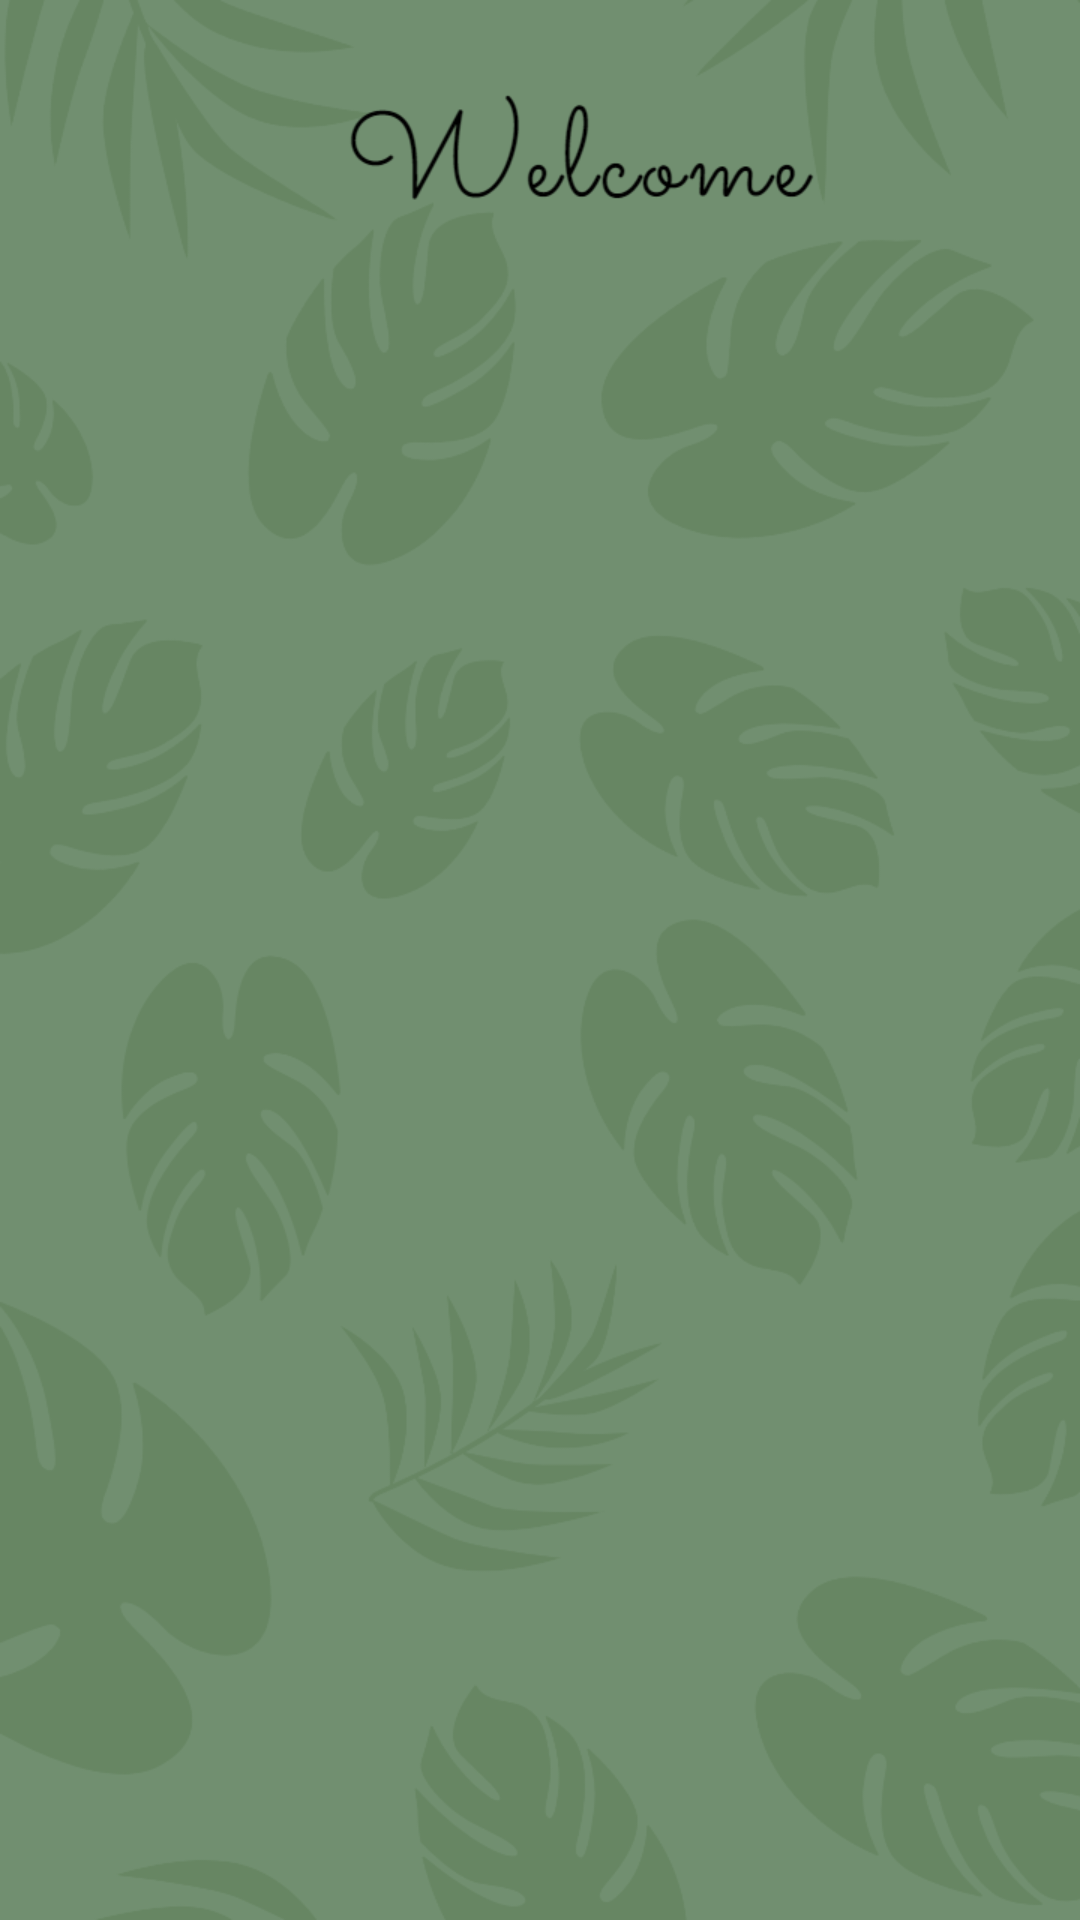

Layout XML and referenced resources for this Android screen:
<!-- AndroidManifest.xml: application theme Theme.MobileGameProgramming2021 -->
<!-- res/layout/splashscreen.xml -->
<?xml version="1.0" encoding="utf-8"?>
<RelativeLayout xmlns:android="http://schemas.android.com/apk/res/android"
    android:layout_width="match_parent"
    android:layout_height="match_parent"
    android:orientation="vertical"
    android:background="@drawable/splashscreen">




</RelativeLayout>
<!-- resources referenced by this layout -->
<resources>
  <!-- drawable splashscreen: png bitmap (drawable, 118689 bytes) -->
  <style name="Theme.MobileGameProgramming2021" parent="Theme.MaterialComponents.DayNight.DarkActionBar">
          
          <item name="colorPrimary">@color/purple_500</item>
          <item name="colorPrimaryVariant">@color/purple_700</item>
          <item name="colorOnPrimary">@color/white</item>
          
          <item name="colorSecondary">@color/teal_200</item>
          <item name="colorSecondaryVariant">@color/teal_700</item>
          <item name="colorOnSecondary">@color/black</item>
          
          <item name="android:statusBarColor" tools:targetApi="l">?attr/colorPrimaryVariant</item>
          
      </style>
  <!-- not gathered from this repository: default colours our renderer supplied (Android Studio template values) -->
  <color name="purple_500">#FF6200EE</color>
  <color name="purple_700">#FF3700B3</color>
  <color name="teal_200">#FF03DAC5</color>
  <color name="teal_700">#FF018786</color>
  <color name="black">#FF000000</color>
  <color name="white">#FFFFFFFF</color>
</resources>
